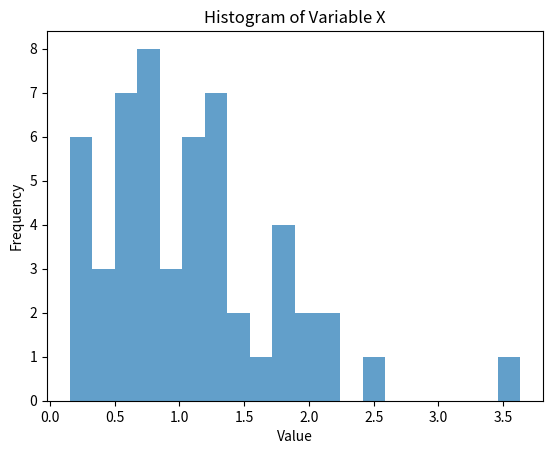

Write Python code to recreate this figure.
import numpy as np
import matplotlib.pyplot as plt

samples = 100

# ui^(1) and ui^(2) are independent samples from the Unif([0,1]) distribution
u1 = np.random.uniform(0, 1, samples)
u2 = np.random.uniform(0, 1, samples)

# Definition of variable X
x = np.sqrt(2*np.log(1/u1) * np.cos(2*np.pi*u2))

# Plotting
plt.hist(x, bins=20, alpha=0.7)
plt.xlabel('Value')
plt.ylabel('Frequency')
plt.title('Histogram of Variable X')
plt.show()
